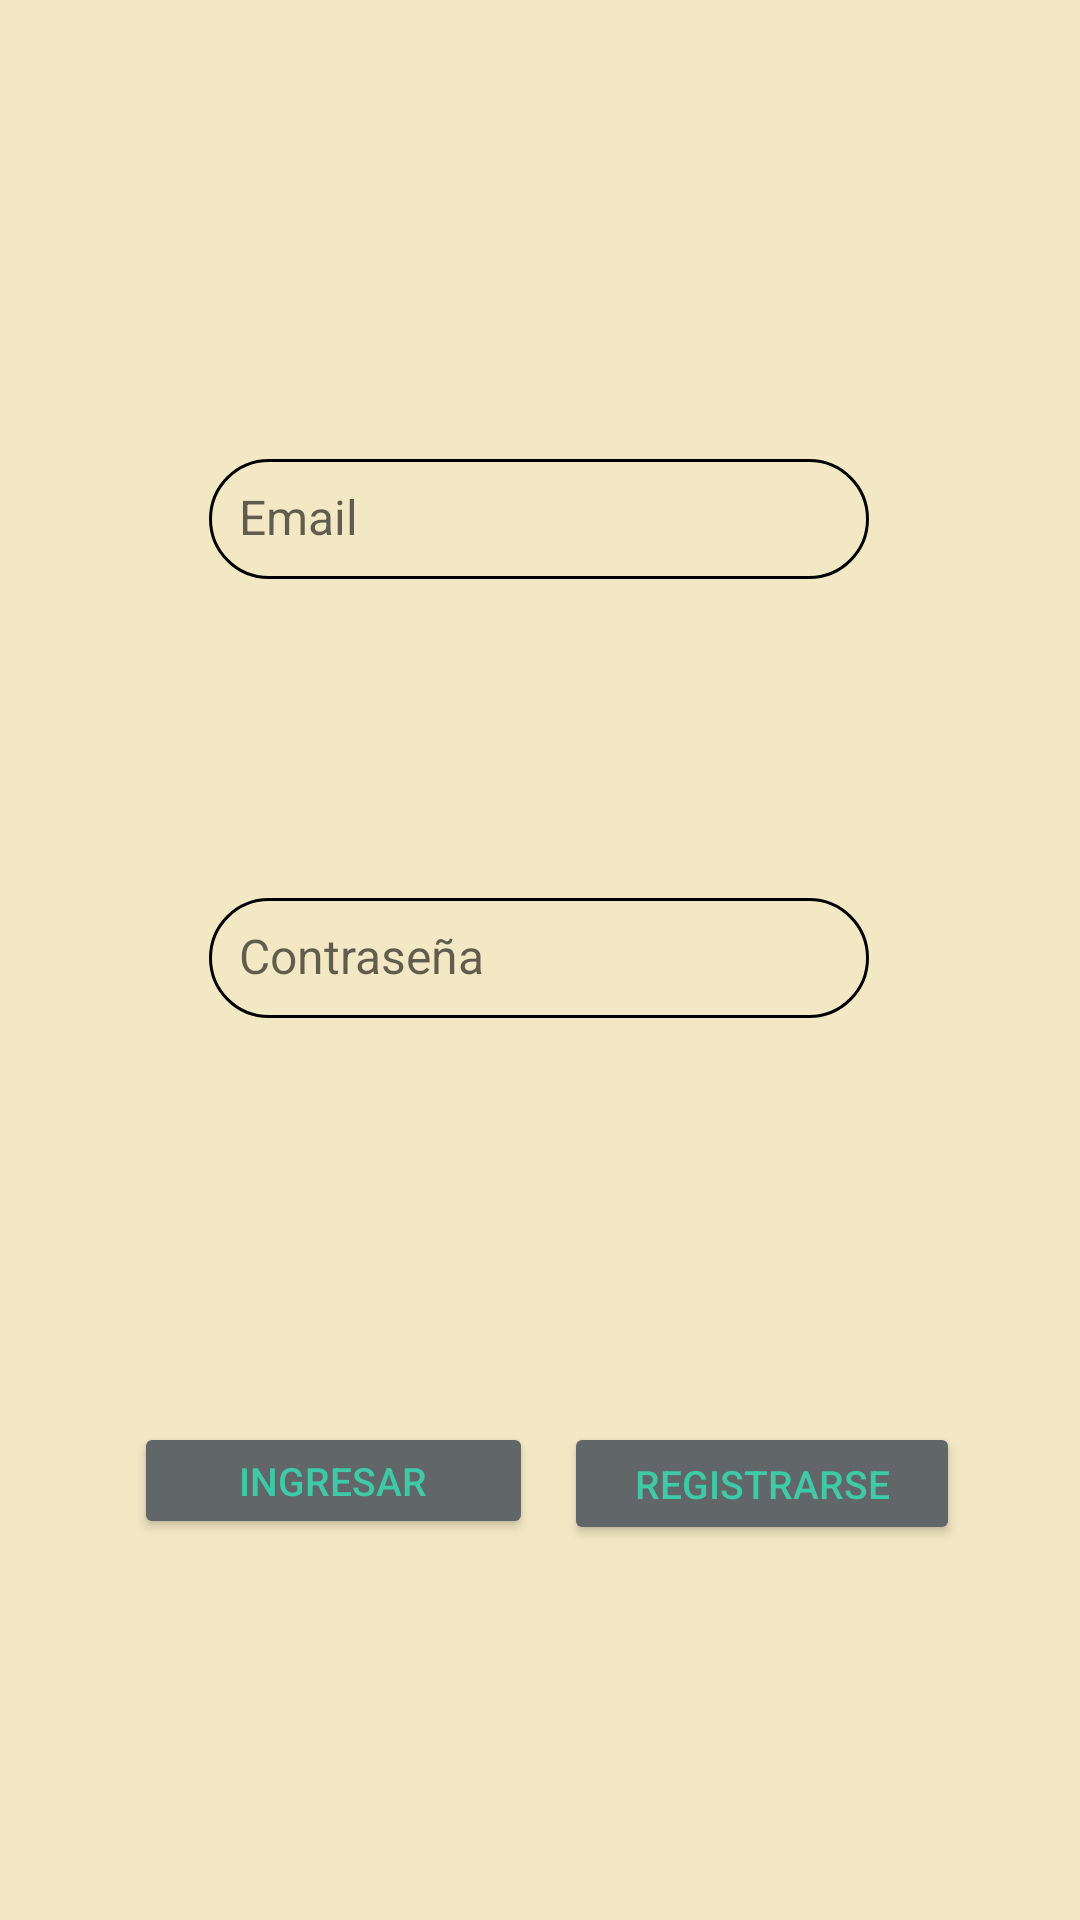

Android layout source for this screen:
<!-- AndroidManifest.xml: application theme Theme.AppPastillero -->
<!-- res/layout/activity_main.xml -->
<?xml version="1.0" encoding="utf-8"?>
<androidx.constraintlayout.widget.ConstraintLayout xmlns:android="http://schemas.android.com/apk/res/android"
    xmlns:app="http://schemas.android.com/apk/res-auto"
    xmlns:tools="http://schemas.android.com/tools"
    android:layout_width="match_parent"
    android:layout_height="match_parent"
    android:animateLayoutChanges="true"
    android:orientation="vertical"
    android:background="#f2e8c4"
    tools:context=".Activities.LoginActivity">


    <EditText
        android:id="@+id/Email_Login"
        android:layout_width="220dp"
        android:layout_height="40dp"
        android:autofillHints=""
        android:background="@drawable/textoredondo"
        android:hint="@string/email"
        android:inputType="textEmailAddress"
        android:textColor="#3ec9a7"
        android:textSize="16sp"
        app:layout_constraintBottom_toTopOf="@+id/Password_Login"
        app:layout_constraintEnd_toEndOf="parent"
        app:layout_constraintHorizontal_bias="0.497"
        app:layout_constraintStart_toStartOf="parent"
        app:layout_constraintTop_toTopOf="parent"
        app:layout_constraintVertical_bias="0.59" />

    <EditText
        android:id="@+id/Password_Login"
        android:layout_width="220dp"
        android:layout_height="40dp"
        android:background="@drawable/textoredondo"

        android:hint="@string/password"
        android:inputType="textPassword"
        android:textSize="16sp"
        android:textColor="#3ec9a7"
        app:layout_constraintBottom_toBottomOf="parent"
        app:layout_constraintEnd_toEndOf="@+id/Email_Login"
        app:layout_constraintHorizontal_bias="0.0"
        app:layout_constraintStart_toStartOf="@+id/Email_Login"
        app:layout_constraintTop_toTopOf="parent"
        app:layout_constraintVertical_bias="0.499"
        android:autofillHints="" />

    <Button
        android:id="@+id/Boton_Ingresar"
        android:layout_width="133dp"
        android:layout_height="39dp"
        android:text="@string/Ingresar"
        app:layout_constraintBottom_toBottomOf="@+id/Boton_Registrarse"
        app:layout_constraintEnd_toEndOf="parent"
        app:layout_constraintHorizontal_bias="0.197"
        app:layout_constraintStart_toStartOf="parent"
        app:layout_constraintTop_toTopOf="@+id/Boton_Registrarse"
        app:layout_constraintVertical_bias="0.0"
        android:textSize="13sp"
        android:textColor="#3ec9a7"
        android:backgroundTint="#616668"
/>

    <Button
        android:id="@+id/Boton_Registrarse"
        android:layout_width="132dp"
        android:layout_height="41dp"
        android:layout_marginEnd="30dp"
        android:backgroundTint="#616668"
        android:text="@string/Registrarse"
        android:textColor="#3ec9a7"
        android:textSize="13sp"
        app:layout_constraintBottom_toBottomOf="parent"
        app:layout_constraintEnd_toEndOf="parent"
        app:layout_constraintHorizontal_bias="0.516"
        app:layout_constraintStart_toEndOf="@+id/Boton_Ingresar"
        app:layout_constraintTop_toBottomOf="@+id/Password_Login"
        app:layout_constraintVertical_bias="0.518" />


</androidx.constraintlayout.widget.ConstraintLayout>
<!-- resources referenced by this layout -->
<resources>
  <!-- drawable textoredondo (drawable) -->
  <?xml version="1.0" encoding="utf-8"?>
  <shape xmlns:android="http://schemas.android.com/apk/res/android"
      android:shape="rectangle">
  
      <stroke
          android:width="1sp"
          android:color="@color/black"
  
          />
      <padding
          android:bottom="10sp"
          android:left="10sp"
          android:right="10sp"
          android:top="10sp" />
      <corners android:radius="20dp"/>
  
  
  
  </shape>
  <string name="Ingresar">Ingresar</string>
  <string name="Registrarse">Registrarse</string>
  <string name="email">Email</string>
  <string name="password">Contraseña</string>
  <style name="Theme.AppPastillero" parent="Theme.MaterialComponents.DayNight.DarkActionBar">
          
          <item name="colorPrimary">@color/purple_500</item>
          <item name="colorPrimaryVariant">@color/purple_700</item>
          <item name="colorOnPrimary">@color/white</item>
          
          <item name="colorSecondary">@color/teal_200</item>
          <item name="colorSecondaryVariant">@color/teal_700</item>
          <item name="colorOnSecondary">@color/black</item>
          
          <item name="android:statusBarColor">?attr/colorPrimaryVariant</item>
          
      </style>
  <color name="black">#FF000000</color>
  <color name="purple_500">#FF6200EE</color>
  <color name="purple_700">#FF3700B3</color>
  <color name="white">#FFFFFFFF</color>
  <color name="teal_200">#FF03DAC5</color>
  <color name="teal_700">#FF018786</color>
</resources>
